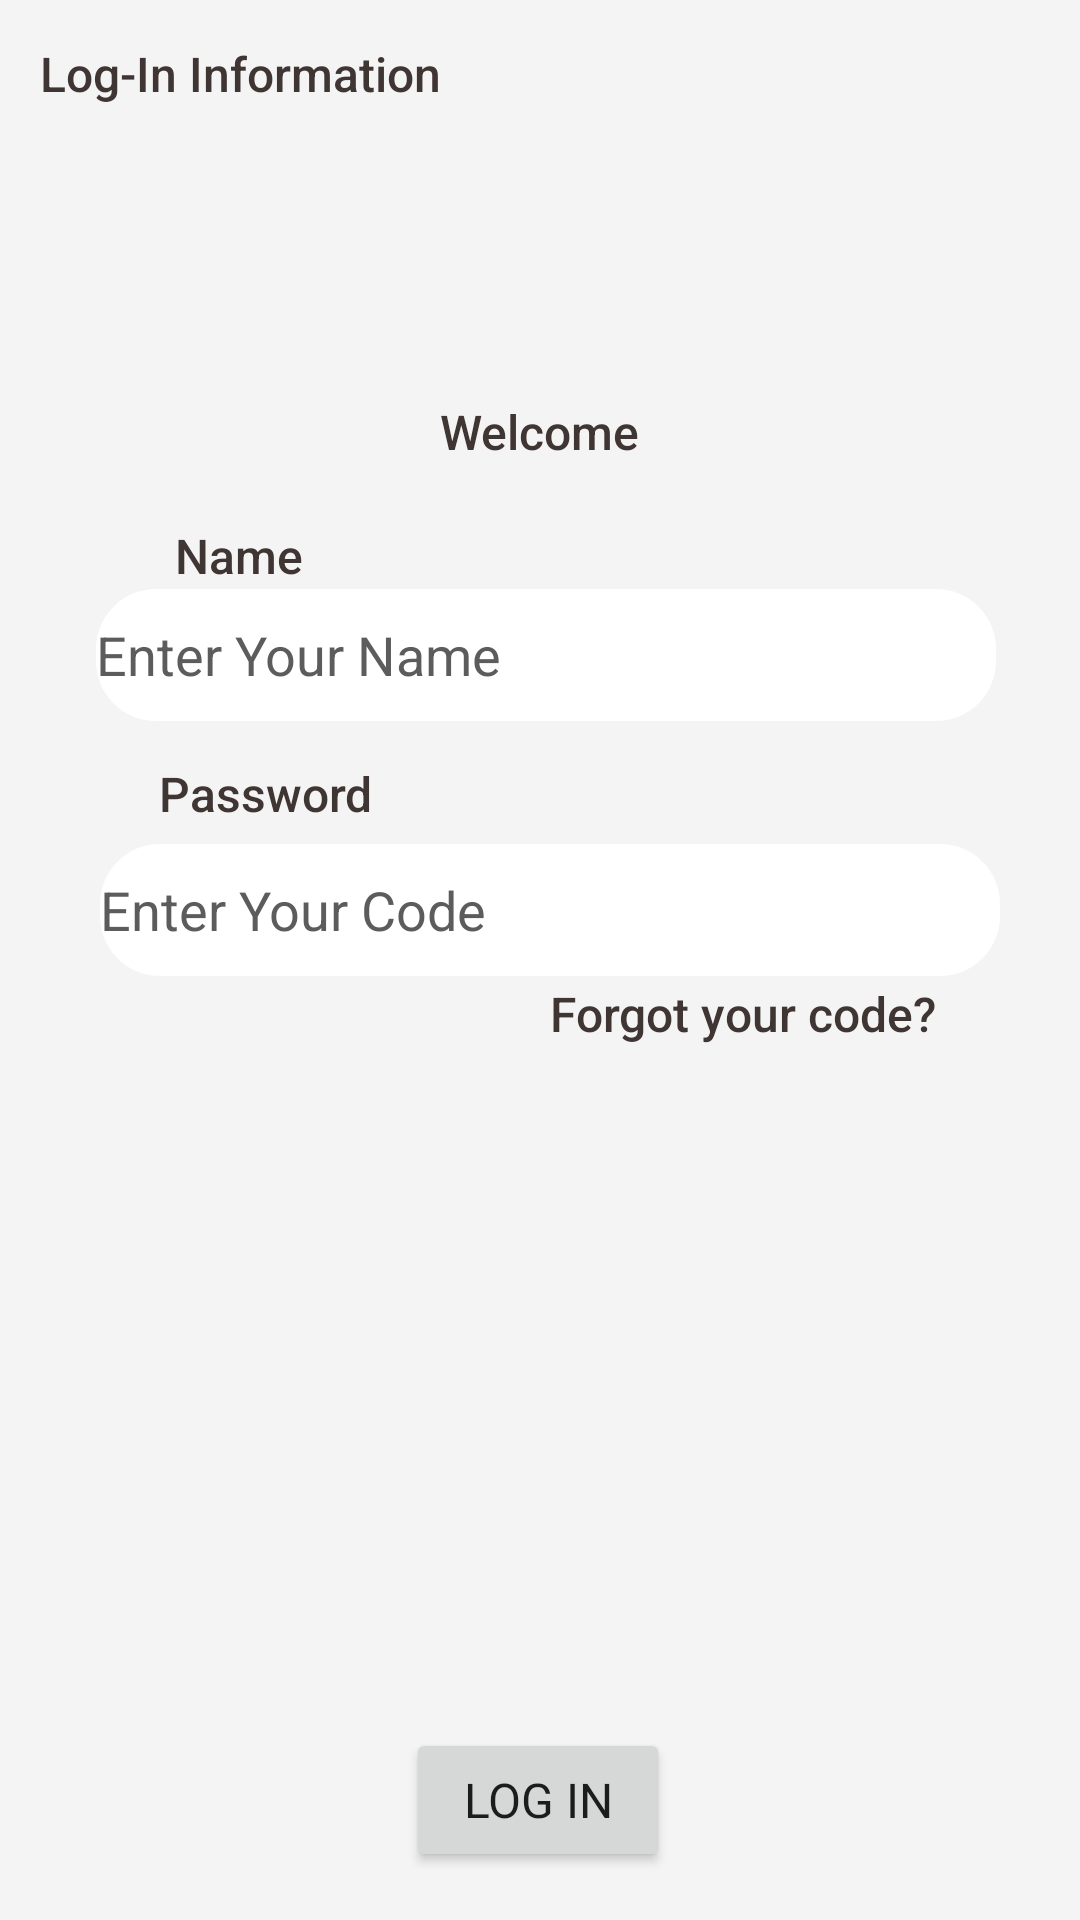

Reconstruct the res/layout file that produces this screen, plus the resources it refers to.
<!-- AndroidManifest.xml: application theme Theme.MARSJava -->
<!-- res/layout/activity_main.xml -->
<?xml version="1.0" encoding="utf-8"?>
<androidx.constraintlayout.widget.ConstraintLayout xmlns:android="http://schemas.android.com/apk/res/android"
    xmlns:app="http://schemas.android.com/apk/res-auto"
    xmlns:tools="http://schemas.android.com/tools"
    android:layout_width="match_parent"
    android:layout_height="match_parent"
    tools:context=".MainActivity"
    android:background="#f4f4f4">


    <TextView
        android:id="@+id/forgot"
        android:layout_width="wrap_content"
        android:layout_height="wrap_content"
        android:fontFamily="sans-serif-medium"
        android:text="Forgot your code?"
        android:textAppearance="@style/TextAppearance.AppCompat.Body1"
        android:textColor="#3F3533"
        android:textSize="16sp"
        app:layout_constraintBottom_toTopOf="@+id/login"
        app:layout_constraintEnd_toEndOf="parent"
        app:layout_constraintHorizontal_bias="0.793"
        app:layout_constraintStart_toStartOf="parent"
        app:layout_constraintTop_toTopOf="parent"
        app:layout_constraintVertical_bias="0.59" />

    <TextView
        android:id="@+id/textView5"
        android:layout_width="wrap_content"
        android:layout_height="wrap_content"
        android:fontFamily="sans-serif-medium"
        android:text="Password"
        android:textAppearance="@style/TextAppearance.AppCompat.Body1"
        android:textColor="#3F3533"
        android:textSize="16sp"
        app:layout_constraintBottom_toBottomOf="parent"
        app:layout_constraintEnd_toEndOf="parent"
        app:layout_constraintHorizontal_bias="0.184"
        app:layout_constraintStart_toStartOf="parent"
        app:layout_constraintTop_toTopOf="parent"
        app:layout_constraintVertical_bias="0.41" />

    <TextView
        android:id="@+id/textView2"
        android:layout_width="wrap_content"
        android:layout_height="wrap_content"
        android:layout_marginStart="3dp"
        android:fontFamily="sans-serif-medium"
        android:text="Log-In Information"
        android:textAppearance="@style/TextAppearance.AppCompat.Body1"
        android:textColor="#3F3533"
        android:textSize="16sp"
        app:layout_constraintBottom_toBottomOf="parent"
        app:layout_constraintEnd_toEndOf="parent"
        app:layout_constraintHorizontal_bias="0.047"
        app:layout_constraintStart_toStartOf="parent"
        app:layout_constraintTop_toTopOf="parent"
        app:layout_constraintVertical_bias="0.022" />

    <Button
        android:id="@+id/login"
        android:layout_width="wrap_content"
        android:layout_height="wrap_content"
        android:layout_marginBottom="16dp"
        android:fontFamily="@font/rubik"
        android:text="Log In"
        android:textSize="16sp"
        app:layout_constraintBottom_toBottomOf="parent"
        app:layout_constraintEnd_toEndOf="parent"
        app:layout_constraintHorizontal_bias="0.498"
        app:layout_constraintStart_toStartOf="parent" />

    <TextView
        android:id="@+id/textView"
        android:layout_width="wrap_content"
        android:layout_height="wrap_content"
        android:fontFamily="sans-serif-medium"
        android:text="Welcome"
        android:textAppearance="@style/TextAppearance.AppCompat.Body1"
        android:textColor="#3F3533"
        android:textSize="16sp"
        app:layout_constraintBottom_toTopOf="@+id/login"
        app:layout_constraintEnd_toEndOf="parent"
        app:layout_constraintStart_toStartOf="parent"
        app:layout_constraintTop_toTopOf="parent"
        app:layout_constraintVertical_bias="0.24" />

    <TextView
        android:id="@+id/textView4"
        android:layout_width="wrap_content"
        android:layout_height="wrap_content"
        android:fontFamily="sans-serif-medium"
        android:text="Name"
        android:textAppearance="@style/TextAppearance.AppCompat.Body1"
        android:textColor="#3F3533"
        android:textSize="16sp"
        app:layout_constraintBottom_toBottomOf="parent"
        app:layout_constraintEnd_toEndOf="parent"
        app:layout_constraintHorizontal_bias="0.184"
        app:layout_constraintStart_toStartOf="parent"
        app:layout_constraintTop_toTopOf="parent"
        app:layout_constraintVertical_bias="0.282" />

    <EditText
        android:id="@+id/codeInput"
        android:layout_width="300dp"
        android:layout_height="44dp"
        android:background="@drawable/box"
        android:ems="10"
        android:inputType="textPersonName"
        android:text="Enter Your Name"
        android:textColor="#E2474747"
        app:layout_constraintBottom_toTopOf="@+id/login"
        app:layout_constraintEnd_toEndOf="parent"
        app:layout_constraintHorizontal_bias="0.531"
        app:layout_constraintStart_toStartOf="parent"
        app:layout_constraintTop_toTopOf="parent"
        app:layout_constraintVertical_bias="0.369" />

    <EditText
        android:id="@+id/passInput"
        android:layout_width="300dp"
        android:layout_height="44dp"
        android:background="@drawable/box"
        android:ems="10"
        android:inputType="textPersonName"
        android:text="Enter Your Code"
        android:textColor="#E2474747"
        app:layout_constraintBottom_toTopOf="@+id/login"
        app:layout_constraintEnd_toEndOf="parent"
        app:layout_constraintHorizontal_bias="0.558"
        app:layout_constraintStart_toStartOf="parent"
        app:layout_constraintTop_toTopOf="parent"
        app:layout_constraintVertical_bias="0.529" />

</androidx.constraintlayout.widget.ConstraintLayout>
<!-- resources referenced by this layout -->
<resources>
  <!-- drawable box (drawable) -->
  <?xml version="1.0" encoding="utf-8"?>
  <selector xmlns:android="http://schemas.android.com/apk/res/android">
  <item>
      <shape android:shape="rectangle">
          <solid android:color="@color/white"/>
          <corners android:radius="20dp"/>
          <size android:height="15dp"/>
          <size android:width="200dp"/>
      </shape>
  </item>
  </selector>
  <style name="Theme.MARSJava" parent="Theme.MaterialComponents.DayNight.NoActionBar">
          
          <item name="colorPrimary">#3F3533</item>
          <item name="colorPrimaryVariant">#686768</item>
          <item name="colorOnPrimary">@color/white</item>
          
          <item name="colorSecondary">@color/teal_200</item>
          <item name="colorSecondaryVariant">@color/teal_700</item>
          <item name="colorOnSecondary">@color/black</item>
          
          <item name="android:statusBarColor">?attr/colorPrimaryVariant</item>
          
      </style>
  <!-- not gathered from this repository: default colours our renderer supplied (Android Studio template values) -->
  <color name="teal_200">#FF03DAC5</color>
  <color name="teal_700">#FF018786</color>
  <color name="black">#FF000000</color>
  <color name="white">#FFFFFFFF</color>
</resources>
